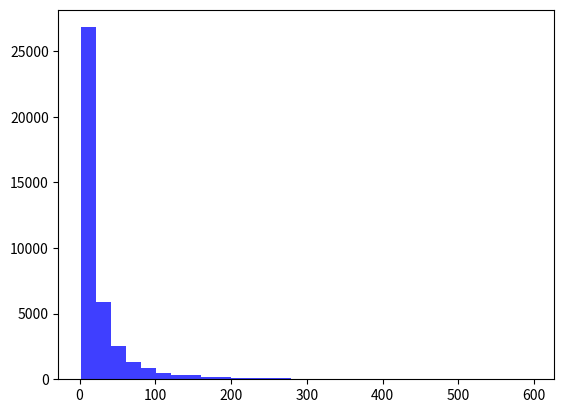

Reproduce this figure in Python. (Note: this script raises an exception after producing the figure.)
#%%
import numpy as np
import matplotlib.pyplot as plt
import random as rd

numsteps = 1000000
dwell_list = []

A = np.array([[.98, .1, 0], [.02, .7, .05], [0, .2, .95]])
c1_sort = np.argsort(A[:,0])
c2_sort = np.argsort(A[:,1])
c3_sort = np.argsort(A[:,2])
sort_list = [c1_sort, c2_sort, c3_sort]


states = np.zeros(numsteps, dtype = 'int')
states[0] = 0

# This seems to be correct. There was something wrong with the last one.
for k in np.arange(0, numsteps - 1):
    if states[k] == 0:
        states[k+1] = np.random.choice(3, 1, p = [.98, .02, 0])
    if states[k] == 1:
        states[k+1] = np.random.choice(3, 1, p = [.1, .7, .2])
    if states[k] == 2:
        states[k+1] = np.random.choice(3, 1, p = [0, .05, .95])

#for k in np.arange(0, numsteps-1):
#    rand = rd.random()
#    if rand < A[sort_list[states[k]][0], states[k]]:
#        states[k+1] = sort_list[states[k]][0]
#    elif rand < A[sort_list[states[k]][1], states[k]]:
#        states[k+1] = sort_list[states[k]][1]
#    else:
#        states[k+1] = sort_list[states[k]][2]


reduced_states = states[:]
for i in range(0, len(reduced_states)):
    if reduced_states[i] == 1:
        reduced_states[i] = 0
for i in range(0, len(reduced_states)):
    if reduced_states[i] == 2:
        reduced_states[i] = 1

last_dwell = 0
count = 1
for i in range(1, len(reduced_states)):
    if reduced_states[i] != reduced_states[i-1]:
        dwell_list.append(count)
        count = 1
    count = count +1
print("Sim done")

#%%
#unique, counts = np.unique(states, return_counts=True)
#dict(zip(unique, counts))


#%%

n_bins = 30
n, bins, patches = plt.hist(dwell_list, n_bins, facecolor='blue', alpha=0.5)
plt.show()
#%%
log_states = np.log(dwell_list)


n_bins = 30
n, bins, patches = plt.hist(dwell_list, n_bins, facecolor='blue', alpha=0.5)
plt.yscale('log', nonposy = 'clip')
plt.show()

#%%
# Part 4.)
import numpy as np
import matplotlib.pyplot as plt
import random as rd


N_in = 10
N_out = 5
p_in = .4
p_out = .6
numsteps = 1000
T = np.arange(300)
p_T = np.zeros(len(T))
current_list = np.zeros(numsteps)
mean = N_in*p_in - N_out*p_out

# Simulate realizations compared against each threshhold T
for k in np.arange(0, len(T)):
    spike = 0.0
    
    # Simulate lots of realizations of N
    for i in np.arange(0, numsteps):
        # Generates a coin toss vector for the inward and outward channels
        # in which 'open' corresponds to 1. Sums the vector to ascertain
        # the number of open channels in a realization.
        N_in_open = np.sum(np.random.choice([1, 0], size = N_in, p = [p_in, 1 - p_in]))
        N_out_open = np.sum(np.random.choice([1,0], size = N_out, p = [p_out, 1 - p_out]))
        # The net current, open inward channels minus open outward.
        net_current = N_in_open - N_out_open
        # IF the net current is more than T, a spike occurs
        if net_current > k:
            spike = spike + 1.0
        if k == 1:
            current_list[i] = net_current
            
    # Once numsteps realizations have been simulated, divides the number
    # of spikes by the total number of realizations to get the probability
    # that a spike will occur with a given threshhold T
    p_T[k] = spike/numsteps
print("Sim done")
    
#%%

plt.figure(1)
plt.plot(T, p_T)
plt.xlabel('T*E(I)')
plt.ylabel('Probability of Spike')
plt.axis([0, 5*mean, 0, 1])

plt.show()